Run: headless pygame with SDL's dummy video driver; simulated clock (each Clock.tick advances the game by its frame time, no real sleeping); random seed 0; keys injected as events and as key.get_pressed() state; no mouse input.
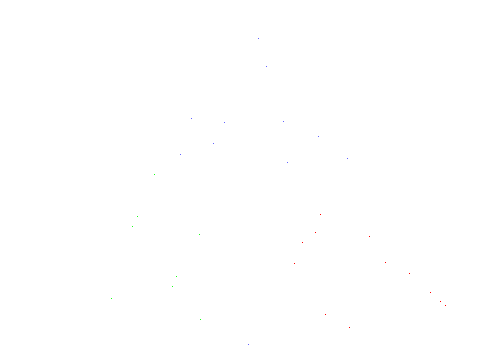
Frame 1 of 4 · flips 1–60 · no input
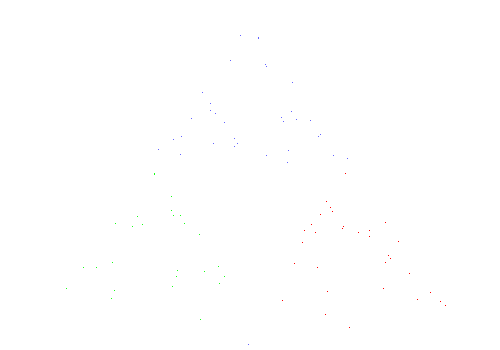
Frame 2 of 4 · flips 61–180 · tapped SPACE, RETURN · held RIGHT (→), D
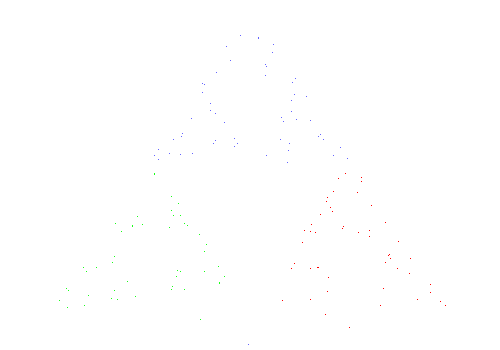
Frame 3 of 4 · flips 181–300 · held DOWN (↓), S
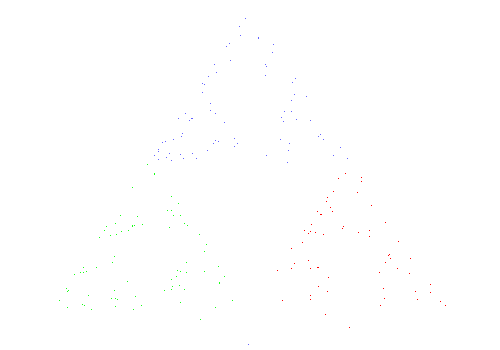
Frame 4 of 4 · flips 301–420 · held LEFT (←), A, UP (↑), W

The pygame program that drew these frames:

#Made by jglue, out of boredom...
import pygame as pg
import random
import time
pg.init()

(width,height) = (500,350)
screen = pg.display.set_mode((width,height))
running = True
white = (255,255,255)
screen.fill(white)
blue = (100,100,255)
green = (25,255,25)
red = (255,0,0)
dice = 1
x = random.randint(150,350)
y = random.randint(150,350)
# Need to add a background color change here. make it like white or something...

def draw_point(x,y,color):
    s=pg.Surface((1,1))
    s.fill(color)
    r = s.get_rect()
    r.x = x
    r.y = y
    screen.blit(s,r)

def start_point(x,y,color):
    s=pg.Surface((3,3))
    s.fill(color)
    r = s.get_rect()
    r.x = x
    r.y = y
    screen.blit(s,r)

def next_jump(x,y,point):
    if point == 1: # This roll relates to the bottom left point(50,310).
        x = (50 + x) / 2
        y = (310 + y) / 2
        draw_point(x, y, green)
        return x, y
    if point == 2: # This roll relates to the bottom right point(450,310).
        x = (450 + x) / 2
        y = (310 + y) / 2
        draw_point(x, y, red)
        return(x, y)
    if point == 3: # This roll relates to the top middle point(250,10).
        x = (250 + x) / 2
        y = (10 + y) / 2
        draw_point(x, y, blue)
        return(x, y)
    
        
draw_point(x, y, blue)
while running < 5000:
    if running > 4997:
        time.sleep(5)
    for event in pg.event.get():
        if event.type == pg.QUIT:
            running = False
    #if event.type == pg.KEYDOWN:
    point=random.randint(1,3) 
    x,y = next_jump(x,y,point)
    print(x,y)
    print("Rolled a:",point)
    
#If you adjust these points  \/\/\/\/   make sure to adjust the new_x and new_y positions up at points 1,2, and 3 under next_jump.
    start_point(250,10,'white') # Top point.
    start_point(50, 310, 'white') # Bottom left point.
    start_point(450, 310, 'white') # Bottom right point.

    pg.display.update()
    pg.display.flip()

    running += 1
    print("count:",running)

    if running == 5000:
        print("Preparing for a long pause.")
        time.sleep(5)
